Photos from the image-classification dataset "Apple_leaf_aug_without_split" in the GitHub repository warjunaid/Apple_leaf_aug_without_split. Its 4 classes are: black rot, cedar apple rust, healthy, scab.

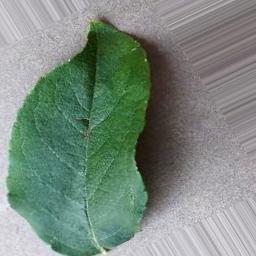
Label: healthy

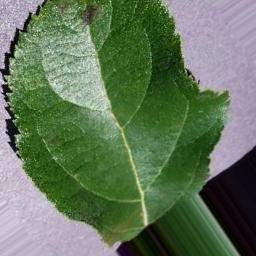
Label: scab

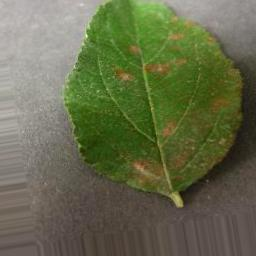
Label: cedar apple rust

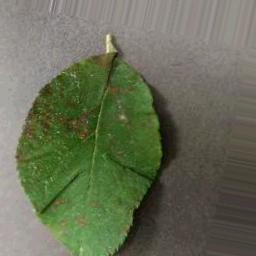
Label: cedar apple rust

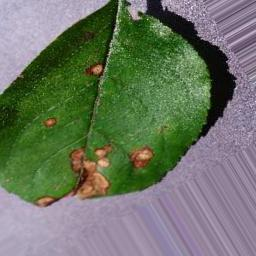
Label: black rot

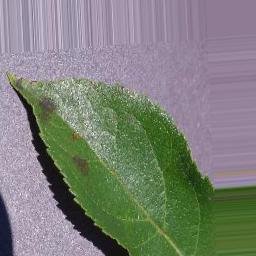
Label: scab
